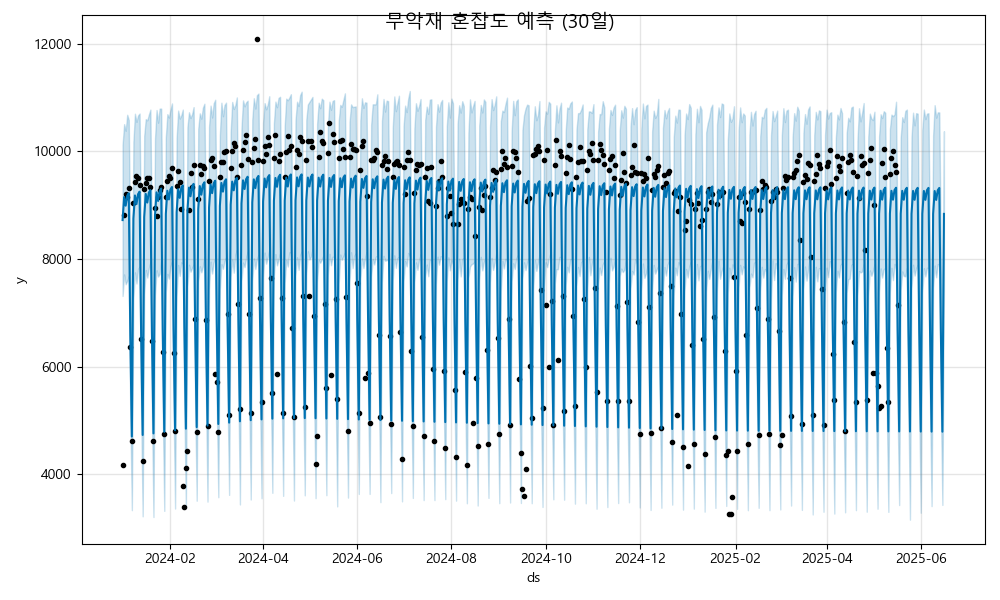

The file beside this chart, header and first rows:
ds, yhat, yhat_lower, yhat_upper
2024-01-01, 8723, 7313, 10124
2024-01-02, 9151, 7714, 10506
2024-01-03, 8991, 7531, 10382
2024-01-04, 9174, 7595, 10680
2024-01-05, 9222, 7678, 10584
2024-01-06, 6581, 5082, 8030
2024-01-07, 4702, 3333, 6193
2024-01-08, 8753, 7260, 10180
2024-01-09, 9180, 7752, 10699
2024-01-10, 9020, 7544, 10548
2024-01-11, 9204, 7812, 10668
2024-01-12, 9251, 7858, 10703
2024-01-13, 6610, 5182, 8127
2024-01-14, 4731, 3219, 6068
2024-01-15, 8782, 7344, 10287
2024-01-16, 9210, 7795, 10600
2024-01-17, 9049, 7655, 10576
2024-01-18, 9233, 7829, 10684
2024-01-19, 9280, 7940, 10776
2024-01-20, 6639, 5160, 8148
2024-01-21, 4760, 3206, 6143
2024-01-22, 8811, 7327, 10236
2024-01-23, 9239, 7791, 10768
2024-01-24, 9078, 7674, 10533
2024-01-25, 9262, 7723, 10795
2024-01-26, 9309, 7989, 10795
2024-01-27, 6668, 5180, 8125
2024-01-28, 4789, 3320, 6270
2024-01-29, 8840, 7394, 10261
2024-01-30, 9268, 7723, 10692
2024-01-31, 9107, 7634, 10629
2024-02-01, 9291, 7864, 10774
2024-02-02, 9338, 7952, 10890
2024-02-03, 6698, 5295, 8214
2024-02-04, 4818, 3364, 6289
2024-02-05, 8869, 7308, 10251
2024-02-06, 9297, 7889, 10758
2024-02-07, 9136, 7686, 10610
2024-02-08, 9320, 7937, 10669
2024-02-09, 9367, 7906, 10776
2024-02-10, 6727, 5217, 8173
2024-02-11, 4847, 3371, 6248
2024-02-12, 8898, 7485, 10452
2024-02-13, 9326, 7894, 10727
2024-02-14, 9166, 7764, 10620
2024-02-15, 9349, 7834, 10691
2024-02-16, 9396, 7895, 10822
2024-02-17, 6756, 5351, 8087
2024-02-18, 4876, 3509, 6314
2024-02-19, 8927, 7578, 10420
2024-02-20, 9355, 7865, 10707
2024-02-21, 9195, 7753, 10607
2024-02-22, 9378, 7859, 10812
2024-02-23, 9425, 8041, 10885
2024-02-24, 6785, 5477, 8386
2024-02-25, 4905, 3492, 6443
2024-02-26, 8956, 7440, 10460
2024-02-27, 9384, 7951, 10850
2024-02-28, 9224, 7730, 10629
2024-02-29, 9407, 7937, 10893
... 473 more rows
